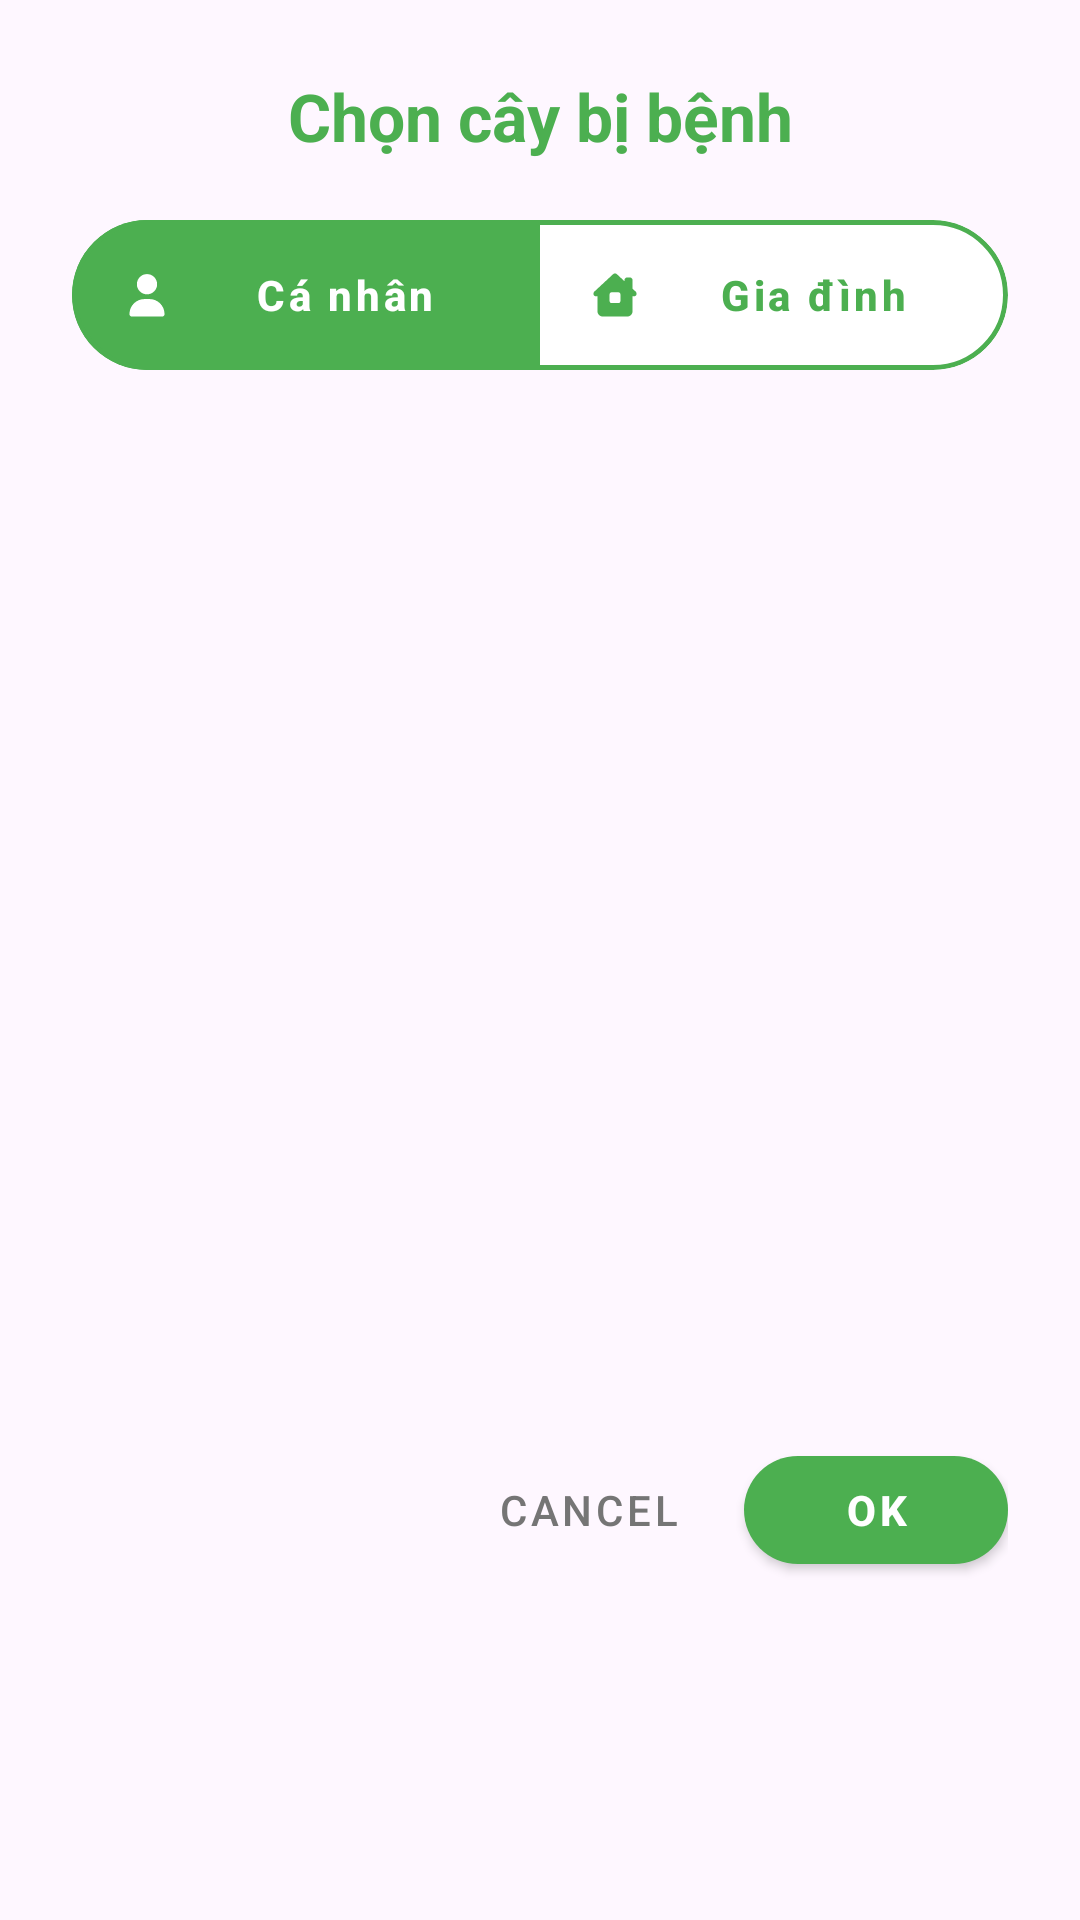

Here is an Android app screen rendered from its layout file. Give the layout XML and the strings, colors and styles it references.
<!-- AndroidManifest.xml: application theme Theme.LeafyApp -->
<!-- res/layout/dialog_select_plants_switch.xml -->
<?xml version="1.0" encoding="utf-8"?>
<LinearLayout xmlns:android="http://schemas.android.com/apk/res/android"
    xmlns:app="http://schemas.android.com/apk/res-auto"
    android:layout_width="match_parent"
    android:layout_height="wrap_content"
    android:orientation="vertical"
    android:background="@drawable/bg_dialog_white"
    android:padding="24dp">

    <TextView
        android:id="@+id/tvDialogTitle"
        android:layout_width="match_parent"
        android:layout_height="wrap_content"
        android:text="Chọn cây bị bệnh"
        android:textColor="@color/green"
        android:textSize="22sp"
        android:textStyle="bold"
        android:gravity="center"
        android:layout_marginBottom="20dp" />

    <com.google.android.material.card.MaterialCardView
        android:layout_width="match_parent"
        android:layout_height="50dp"
        app:cardCornerRadius="25dp"
        app:cardElevation="0dp"
        app:strokeColor="@color/green"
        app:strokeWidth="1.5dp">

        <com.google.android.material.button.MaterialButtonToggleGroup
            android:id="@+id/toggleGroupGarden"
            android:layout_width="match_parent"
            android:layout_height="match_parent"
            app:singleSelection="true"
            app:selectionRequired="true"
            app:checkedButton="@+id/btnTabPersonal"
            app:strokeWidth="0dp">

            <com.google.android.material.button.MaterialButton
                android:id="@+id/btnTabPersonal"
                style="@style/Widget.MaterialComponents.Button.UnelevatedButton"
                android:layout_width="0dp"
                android:layout_height="match_parent"
                android:layout_weight="1"
                android:text="Cá nhân"
                android:textAllCaps="false"
                android:textStyle="bold"
                android:insetTop="0dp"
                android:insetBottom="0dp"
                app:icon="@drawable/ic_user_solid_full"
                app:iconTint="@color/selector_toggle_text"
                android:textColor="@color/selector_toggle_text"
                app:backgroundTint="@color/selector_toggle_bg"
                app:cornerRadius="0dp" />

            <com.google.android.material.button.MaterialButton
                android:id="@+id/btnTabFamily"
                style="@style/Widget.MaterialComponents.Button.UnelevatedButton"
                android:layout_width="0dp"
                android:layout_height="match_parent"
                android:layout_weight="1"
                android:text="Gia đình"
                android:textAllCaps="false"
                android:textStyle="bold"
                android:insetTop="0dp"
                android:insetBottom="0dp"
                app:icon="@drawable/house_chimney_window_solid_full"
                app:iconTint="@color/selector_toggle_text"
                android:textColor="@color/selector_toggle_text"
                app:backgroundTint="@color/selector_toggle_bg"
                app:cornerRadius="0dp" />
        </com.google.android.material.button.MaterialButtonToggleGroup>
    </com.google.android.material.card.MaterialCardView>

    <androidx.recyclerview.widget.RecyclerView
        android:id="@+id/rvPlantsSelector"
        android:layout_width="match_parent"
        android:layout_height="320dp"
        android:layout_marginTop="16dp"
        android:clipToPadding="false"
        android:scrollbars="vertical" />

    <LinearLayout
        android:layout_width="match_parent"
        android:layout_height="wrap_content"
        android:orientation="horizontal"
        android:gravity="end"
        android:layout_marginTop="20dp">

        <com.google.android.material.button.MaterialButton
            android:id="@+id/btnCancelDialog"
            style="@style/Widget.MaterialComponents.Button.TextButton"
            android:layout_width="wrap_content"
            android:layout_height="wrap_content"
            android:text="Cancel"
            android:textColor="#757575"
            android:layout_marginEnd="8dp"/>

        <com.google.android.material.button.MaterialButton
            android:id="@+id/btnSaveDialog"
            style="@style/Widget.MaterialComponents.Button"
            android:layout_width="wrap_content"
            android:layout_height="wrap_content"
            android:text="OK"
            android:textColor="@android:color/white"
            android:textStyle="bold"
            app:backgroundTint="@color/green"
            app:cornerRadius="20dp"
            app:strokeWidth="0dp"
            android:paddingHorizontal="24dp"/>
    </LinearLayout>
</LinearLayout>
<!-- resources referenced by this layout -->
<resources>
  <color name="green">#4CAF50</color>
  <!-- drawable house_chimney_window_solid_full (drawable) -->
  <vector xmlns:android="http://schemas.android.com/apk/res/android" android:autoMirrored="true" android:height="640dp" android:viewportHeight="640" android:viewportWidth="640" android:width="640dp">
        
      <path android:fillColor="#FF000000" android:pathData="M298.2,72.6C310.5,61.2 329.5,61.2 341.7,72.6L432,156.3L432,144C432,126.3 446.3,112 464,112L496,112C513.7,112 528,126.3 528,144L528,245.5L565.8,280.6C575.4,289.6 578.6,303.5 573.8,315.7C569,327.9 557.2,336 544,336L528,336L528,512C528,547.3 499.3,576 464,576L176,576C140.7,576 112,547.3 112,512L112,336L96,336C82.8,336 71,327.9 66.2,315.7C61.4,303.5 64.6,289.5 74.2,280.6L298.2,72.6zM280,288C266.7,288 256,298.7 256,312L256,392C256,405.3 266.7,416 280,416L360,416C373.3,416 384,405.3 384,392L384,312C384,298.7 373.3,288 360,288L280,288z"/>
      
  </vector>
  <!-- drawable ic_user_solid_full (drawable) -->
  <vector xmlns:android="http://schemas.android.com/apk/res/android" android:autoMirrored="true" android:height="640dp" android:viewportHeight="640" android:viewportWidth="640" android:width="640dp">
        
      <path android:fillColor="#FF000000" android:pathData="M320,312C386.3,312 440,258.3 440,192C440,125.7 386.3,72 320,72C253.7,72 200,125.7 200,192C200,258.3 253.7,312 320,312zM290.3,368C191.8,368 112,447.8 112,546.3C112,562.7 125.3,576 141.7,576L498.3,576C514.7,576 528,562.7 528,546.3C528,447.8 448.2,368 349.7,368L290.3,368z"/>
      
  </vector>
  <style name="Theme.LeafyApp" parent="Theme.Material3.DayNight.NoActionBar">
          
          <item name="android:windowNoTitle">true</item>
          <item name="windowNoTitle">true</item>
  
          
          <item name="android:windowFullscreen">true</item>
          <item name="android:statusBarColor">@android:color/transparent</item>
  
          
          <item name="colorPrimary">@color/purple_500</item>
          <item name="colorOnPrimary">@color/white</item>
          <item name="colorSecondary">@color/teal_200</item>
      </style>
  <color name="purple_500">#FF6200EE</color>
  <color name="white">#FFFFFFFF</color>
  <color name="teal_200">#FF03DAC5</color>
</resources>
